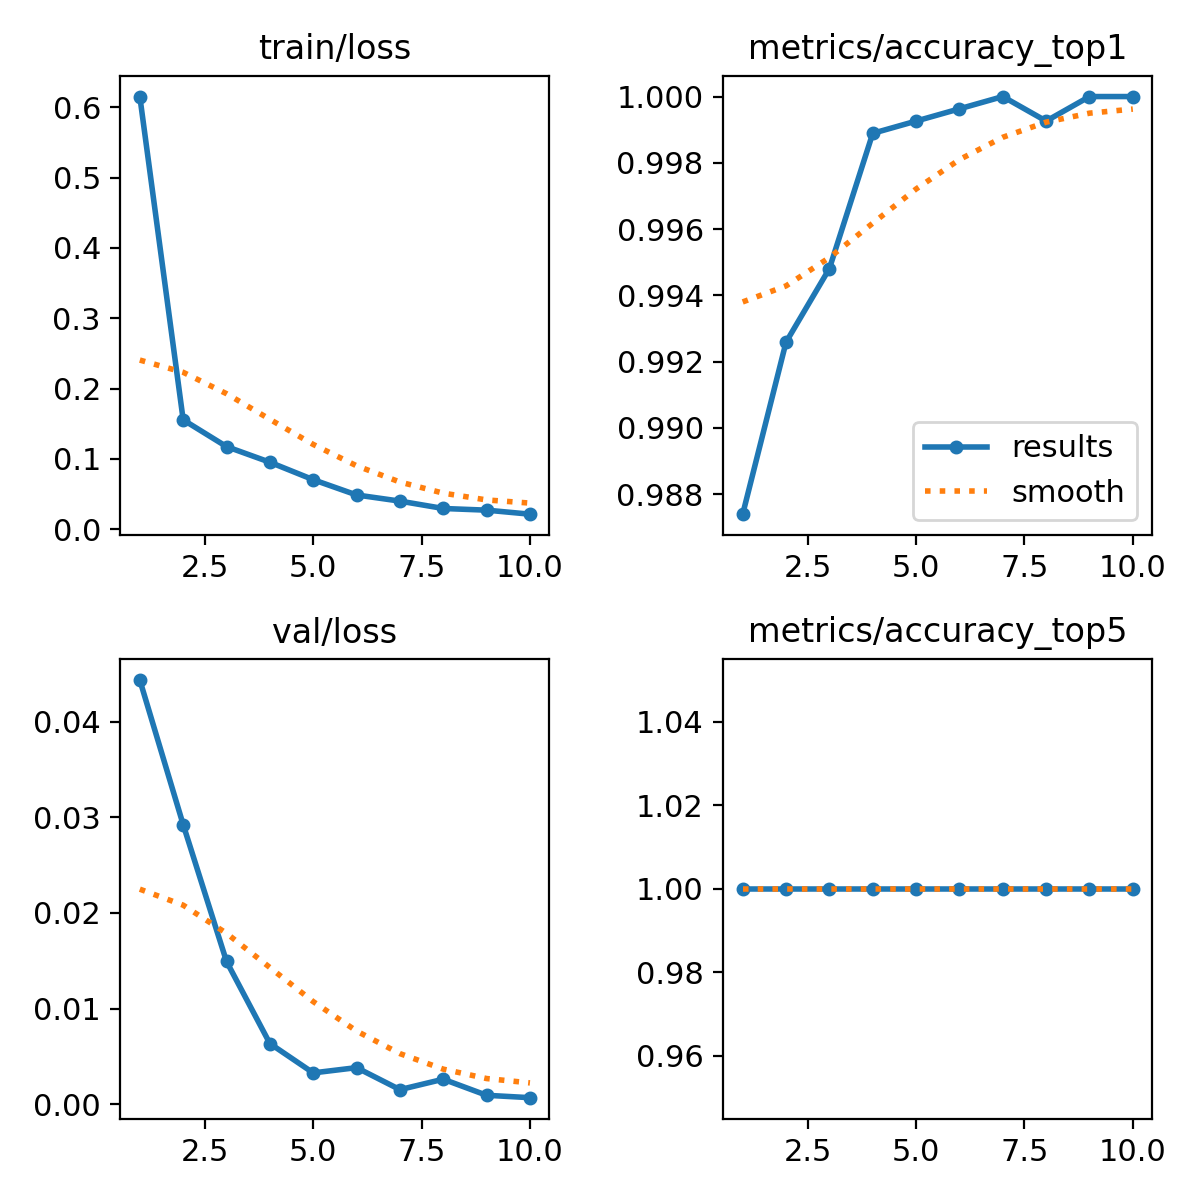

The file beside this chart, header and first rows:
epoch, time, train/loss, metrics/accuracy_top1, metrics/accuracy_top5, val/loss, lr/pg0, lr/pg1, lr/pg2
1, 736.8, 0.615, 0.9874, 1, 0.04434, 0.0003328, 0.0003328, 0.0003328
2, 1501, 0.1556, 0.9926, 1, 0.02923, 0.0006002, 0.0006002, 0.0006002
3, 2185, 0.1176, 0.9948, 1, 0.01493, 0.0008016, 0.0008016, 0.0008016
4, 2881, 0.0954, 0.9989, 1, 0.00635, 0.000703, 0.000703, 0.000703
5, 3609, 0.07059, 0.9993, 1, 0.00328, 0.000604, 0.000604, 0.000604
6, 4837, 0.04888, 0.9996, 1, 0.00383, 0.000505, 0.000505, 0.000505
7, 5709, 0.04015, 1, 1, 0.00153, 0.000406, 0.000406, 0.000406
8, 6557, 0.02968, 0.9993, 1, 0.00262, 0.000307, 0.000307, 0.000307
9, 7420, 0.0273, 1, 1, 0.00094, 0.000208, 0.000208, 0.000208
10, 8290, 0.02159, 1, 1, 0.00069, 0.000109, 0.000109, 0.000109
